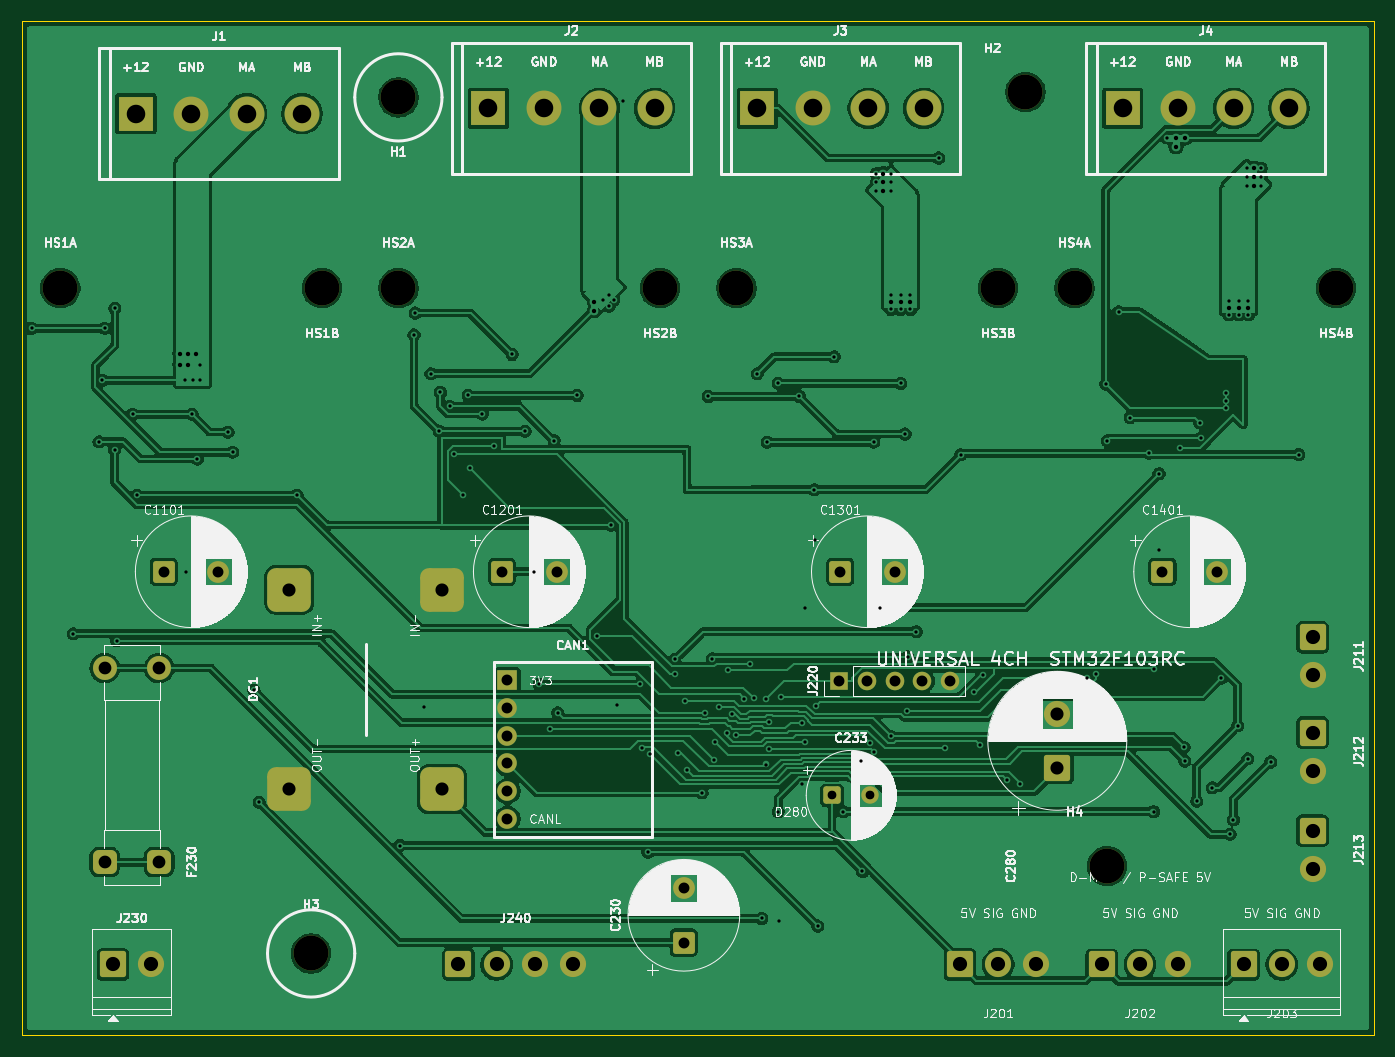
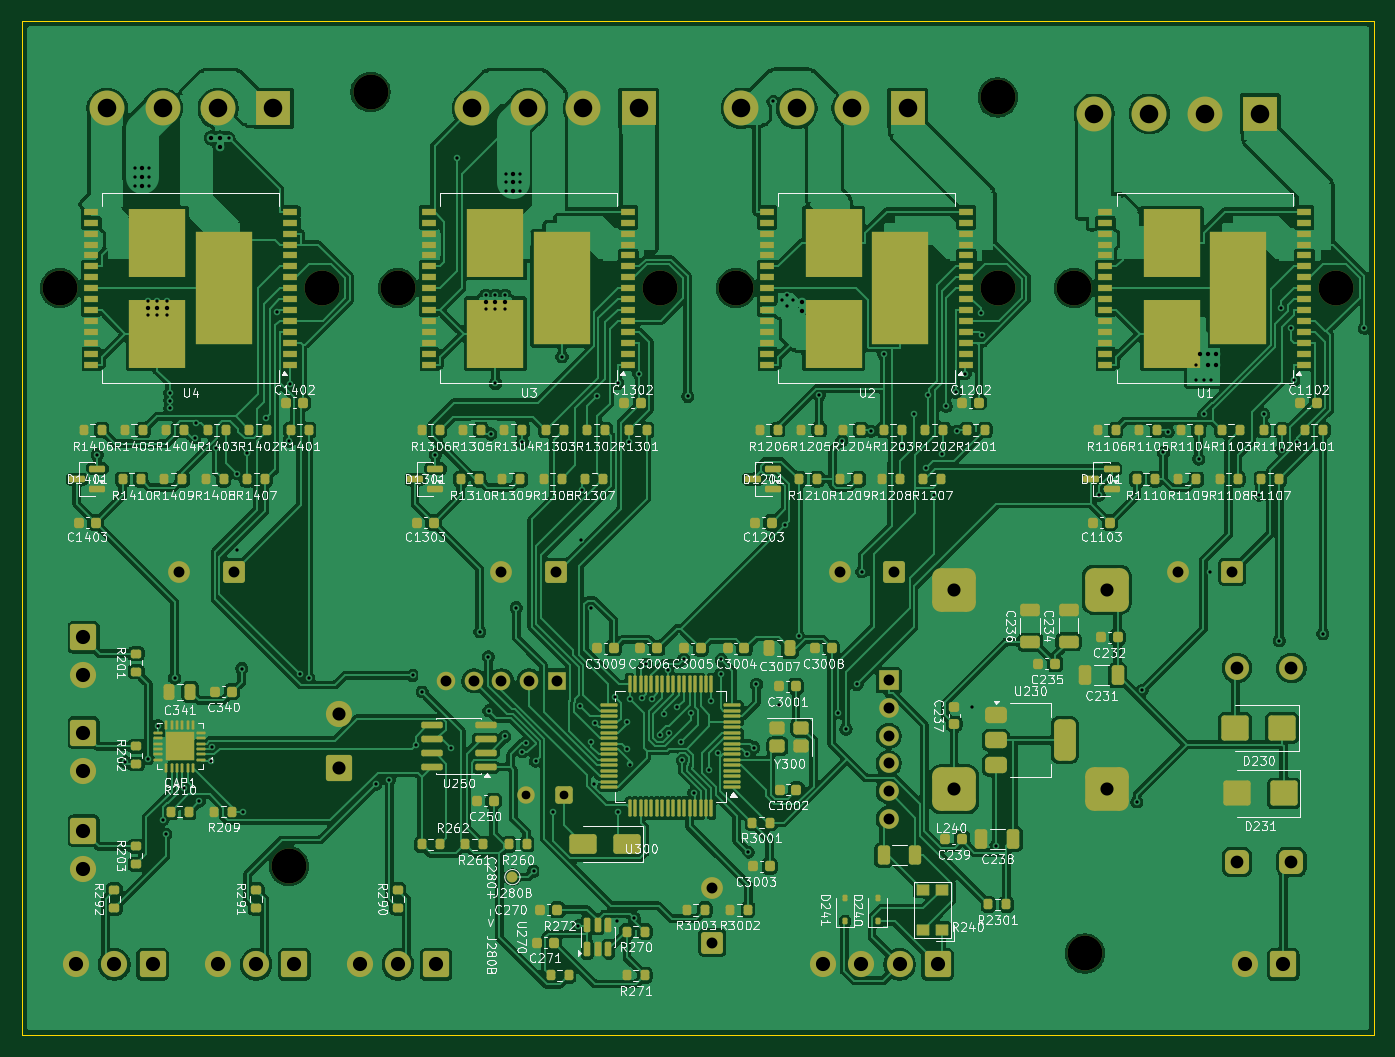
Circuit board: 9 layer files. Board 124.0 x 93.0 mm.
- bottom_copper: UNIVERSAL-4CH-F103RC-IC-B_Cu.gbr (642150 bytes)
- bottom_mask: UNIVERSAL-4CH-F103RC-IC-B_Mask.gbr (22822 bytes)
- outline: UNIVERSAL-4CH-F103RC-IC-Edge_Cuts.gbr (575 bytes)
- top_copper: UNIVERSAL-4CH-F103RC-IC-F_Cu.gbr (293300 bytes)
- top_mask: UNIVERSAL-4CH-F103RC-IC-F_Mask.gbr (6939 bytes)
- drill: UNIVERSAL-4CH-F103RC-IC-NPTH.drl (494 bytes)
- drill: UNIVERSAL-4CH-F103RC-IC-PTH.drl (4659 bytes)
- bottom_silk: UNIVERSAL-4CH-F103RC-IC-b_silkscreen.gbr (314966 bytes)
- top_silk: UNIVERSAL-4CH-F103RC-IC-f_silkscreen.gbr (181693 bytes)

=== bottom_copper: UNIVERSAL-4CH-F103RC-IC-B_Cu.gbr (642150 bytes, source omitted) ===
=== bottom_mask: UNIVERSAL-4CH-F103RC-IC-B_Mask.gbr (22822 bytes, source omitted) ===
=== outline: UNIVERSAL-4CH-F103RC-IC-Edge_Cuts.gbr ===
%TF.GenerationSoftware,KiCad,Pcbnew,10.0.4*%
%TF.CreationDate,2026-08-11T23:53:03+04:00*%
%TF.ProjectId,UNIVERSAL-4CH-F103RC-IC,554e4956-4552-4534-914c-2d3443482d46,rev?*%
%TF.SameCoordinates,Original*%
%TF.FileFunction,Profile,NP*%
%FSLAX46Y46*%
G04 Gerber Fmt 4.6, Leading zero omitted, Abs format (unit mm)*
G04 Created by KiCad (PCBNEW 10.0.4) date 2026-08-11 23:53:03*
%MOMM*%
%LPD*%
G01*
G04 APERTURE LIST*
%TA.AperFunction,Profile*%
%ADD10C,0.050000*%
%TD*%
G04 APERTURE END LIST*
D10*
X0Y0D02*
X124000000Y0D01*
X124000000Y-93000000D01*
X0Y-93000000D01*
X0Y0D01*
M02*

=== top_copper: UNIVERSAL-4CH-F103RC-IC-F_Cu.gbr (293300 bytes, source omitted) ===
=== top_mask: UNIVERSAL-4CH-F103RC-IC-F_Mask.gbr (6939 bytes, source omitted) ===
=== drill: UNIVERSAL-4CH-F103RC-IC-NPTH.drl ===
M48
; DRILL file KiCad 10.0.4 date 2026-08-11T23:53:04
; FORMAT={-:-/ absolute / metric / decimal}
; #@! TF.CreationDate,2026-08-11T23:53:04+04:00
; #@! TF.GenerationSoftware,Kicad,Pcbnew,10.0.4
; #@! TF.FileFunction,NonPlated,1,2,NPTH
FMAT,2
METRIC
; #@! TA.AperFunction,NonPlated,NPTH,ComponentDrill
T1C3.200
%
G90
G05
T1
X3.525Y-24.5
X26.525Y-85.5
X27.525Y-24.5
X34.525Y-7.0
X34.525Y-24.5
X58.525Y-24.5
X65.525Y-24.5
X89.525Y-24.5
X92.025Y-6.5
X96.525Y-24.5
X99.525Y-77.5
X120.525Y-24.5
M30

=== drill: UNIVERSAL-4CH-F103RC-IC-PTH.drl ===
M48
; DRILL file KiCad 10.0.4 date 2026-08-11T23:53:04
; FORMAT={-:-/ absolute / metric / decimal}
; #@! TF.CreationDate,2026-08-11T23:53:04+04:00
; #@! TF.GenerationSoftware,Kicad,Pcbnew,10.0.4
; #@! TF.FileFunction,Plated,1,2,PTH
FMAT,2
METRIC
; #@! TA.AperFunction,Plated,PTH,ViaDrill
T1C0.300
; #@! TA.AperFunction,Plated,PTH,ViaDrill
T2C0.400
; #@! TA.AperFunction,Plated,PTH,ComponentDrill
T3C0.800
; #@! TA.AperFunction,Plated,PTH,ComponentDrill
T4C1.000
; #@! TA.AperFunction,Plated,PTH,ComponentDrill
T5C1.170
; #@! TA.AperFunction,Plated,PTH,ComponentDrill
T6C1.200
; #@! TA.AperFunction,Plated,PTH,ComponentDrill
T7C1.300
; #@! TA.AperFunction,Plated,PTH,ComponentDrill
T8C1.700
%
G90
G05
T1
X0.897Y-28.184
X4.7Y-56.19
X7.075Y-38.584
X7.377Y-32.942
X7.597Y-28.184
X8.5Y-39.301
X8.531Y-26.353
X8.7Y-56.836
X10.15Y-36.075
X10.546Y-43.471
X14.998Y-32.942
X15.08Y-50.5
X15.605Y-36.055
X15.648Y-32.942
X16.1Y-40.158
X16.298Y-32.942
X16.3Y-31.5
X18.897Y-37.69
X19.321Y-39.542
X21.27Y-61.357
X21.761Y-71.648
X25.233Y-43.471
X34.675Y-75.605
X35.952Y-28.784
X36.073Y-26.774
X36.863Y-62.908
X37.507Y-32.348
X38.258Y-37.611
X38.377Y-34.058
X39.233Y-35.333
X39.654Y-39.727
X40.404Y-43.42
X40.913Y-34.329
X41.076Y-41.017
X42.225Y-36.04
X43.3Y-38.965
X44.95Y-30.575
X46.136Y-37.611
X46.973Y-50.5
X47.429Y-60.831
X48.433Y-64.937
X48.806Y-38.481
X49.124Y-63.433
X50.9Y-34.329
X52.75Y-56.425
X53.25Y-25.55
X53.805Y-25.109
X53.85Y-26.15
X54.033Y-46.213
X54.265Y-25.569
X54.608Y-62.725
X55.137Y-7.377
X56.646Y-60.831
X56.908Y-66.623
X57.415Y-76.206
X57.556Y-67.173
X59.877Y-58.546
X59.929Y-59.888
X60.143Y-67.108
X60.775Y-62.326
X61.02Y-68.664
X62.375Y-70.763
X62.607Y-63.419
X62.937Y-34.426
X63.3Y-58.483
X63.448Y-67.725
X63.553Y-66.111
X63.902Y-62.938
X64.675Y-65.262
X64.775Y-59.532
X65.128Y-63.578
X65.496Y-65.487
X66.259Y-62.128
X66.775Y-58.916
X67.15Y-62.104
X67.423Y-32.348
X67.845Y-82.294
X68.232Y-68.175
X68.275Y-62.132
X68.35Y-38.622
X68.54Y-66.715
X68.545Y-64.256
X69.353Y-72.494
X69.377Y-33.231
X69.429Y-82.488
X69.624Y-62.0
X71.297Y-34.426
X71.491Y-64.328
X71.577Y-69.928
X71.771Y-66.113
X71.819Y-53.781
X72.641Y-42.986
X72.748Y-47.582
X72.812Y-62.811
X72.977Y-82.981
X74.475Y-30.794
X75.298Y-72.494
X76.9Y-67.861
X77.081Y-77.98
X77.762Y-66.189
X78.1Y-38.622
X78.114Y-67.022
X78.35Y-14.0
X78.35Y-14.8
X78.35Y-15.6
X78.681Y-53.781
X79.65Y-14.0
X79.65Y-14.8
X79.65Y-15.6
X79.672Y-65.579
X79.675Y-25.15
X79.675Y-26.45
X80.575Y-25.15
X80.575Y-26.45
X80.575Y-33.231
X80.993Y-37.869
X81.18Y-63.25
X81.229Y-58.306
X81.475Y-25.15
X81.475Y-26.45
X82.017Y-55.993
X84.071Y-12.563
X84.632Y-66.676
X86.087Y-39.767
X87.292Y-61.494
X87.841Y-66.349
X88.168Y-60.007
X90.307Y-69.588
X91.535Y-69.974
X97.7Y-60.257
X98.531Y-59.914
X99.391Y-33.283
X99.525Y-38.508
X100.577Y-26.661
X101.615Y-36.358
X103.348Y-39.633
X103.766Y-72.494
X103.844Y-59.381
X104.274Y-41.511
X104.311Y-48.503
X105.026Y-10.722
X106.158Y-39.153
X106.56Y-66.597
X106.64Y-67.871
X107.73Y-71.53
X108.025Y-36.854
X108.15Y-38.226
X109.159Y-70.312
X110.0Y-60.257
X110.433Y-34.1
X110.433Y-34.8
X110.433Y-35.5
X110.675Y-25.65
X110.675Y-26.95
X110.795Y-74.578
X111.1Y-73.231
X111.487Y-64.613
X111.575Y-25.65
X111.575Y-26.95
X112.35Y-13.5
X112.35Y-14.3
X112.35Y-15.1
X112.421Y-67.653
X112.475Y-25.65
X112.475Y-26.95
X113.65Y-13.5
X113.65Y-14.3
X113.65Y-15.1
X114.508Y-67.943
X117.087Y-39.755
T2
X14.5Y-30.5
X14.5Y-31.5
X15.25Y-30.5
X15.25Y-31.5
X16.0Y-30.5
X52.5Y-25.75
X52.5Y-26.55
X79.0Y-14.0
X79.0Y-14.8
X79.0Y-15.6
X79.675Y-25.8
X80.575Y-25.8
X81.475Y-25.8
X105.826Y-10.722
X105.826Y-11.522
X106.626Y-10.722
X110.675Y-26.3
X111.575Y-26.3
X112.475Y-26.3
X113.0Y-13.5
X113.0Y-14.3
X113.0Y-15.1
T3
X74.292Y-71.0
X77.792Y-71.0
T4
X13.025Y-50.5
X18.025Y-50.5
X44.025Y-50.5
X44.525Y-60.46
X44.525Y-63.0
X44.525Y-65.54
X44.525Y-68.08
X44.525Y-70.62
X44.525Y-73.16
X49.025Y-50.5
X60.7Y-79.5
X60.7Y-84.5
X74.945Y-60.5
X75.025Y-50.5
X77.485Y-60.5
X80.025Y-50.5
X80.025Y-60.5
X82.565Y-60.5
X85.105Y-60.5
X104.577Y-50.5
X109.577Y-50.5
T5
X7.595Y-59.332
X7.595Y-77.132
X12.595Y-59.332
X12.595Y-77.132
T6
X24.525Y-52.15
X24.525Y-70.45
X38.525Y-52.15
X38.525Y-70.45
X94.945Y-63.5
X94.945Y-68.5
T7
X8.345Y-86.5
X11.845Y-86.5
X40.025Y-86.5
X43.525Y-86.5
X47.025Y-86.5
X50.525Y-86.5
X86.025Y-86.5
X89.525Y-86.5
X93.025Y-86.5
X99.025Y-86.5
X102.525Y-86.5
X106.025Y-86.5
X112.025Y-86.5
X115.525Y-86.5
X118.358Y-56.5
X118.358Y-60.0
X118.358Y-65.25
X118.358Y-68.75
X118.358Y-74.25
X118.358Y-77.75
X119.025Y-86.5
T8
X10.445Y-8.5
X15.525Y-8.5
X20.605Y-8.5
X25.685Y-8.5
X42.785Y-8.0
X47.865Y-8.0
X52.945Y-8.0
X58.025Y-8.0
X67.445Y-8.0
X72.525Y-8.0
X77.605Y-8.0
X82.685Y-8.0
X100.945Y-8.0
X106.025Y-8.0
X111.105Y-8.0
X116.185Y-8.0
M30

=== bottom_silk: UNIVERSAL-4CH-F103RC-IC-b_silkscreen.gbr (314966 bytes, source omitted) ===
=== top_silk: UNIVERSAL-4CH-F103RC-IC-f_silkscreen.gbr (181693 bytes, source omitted) ===
